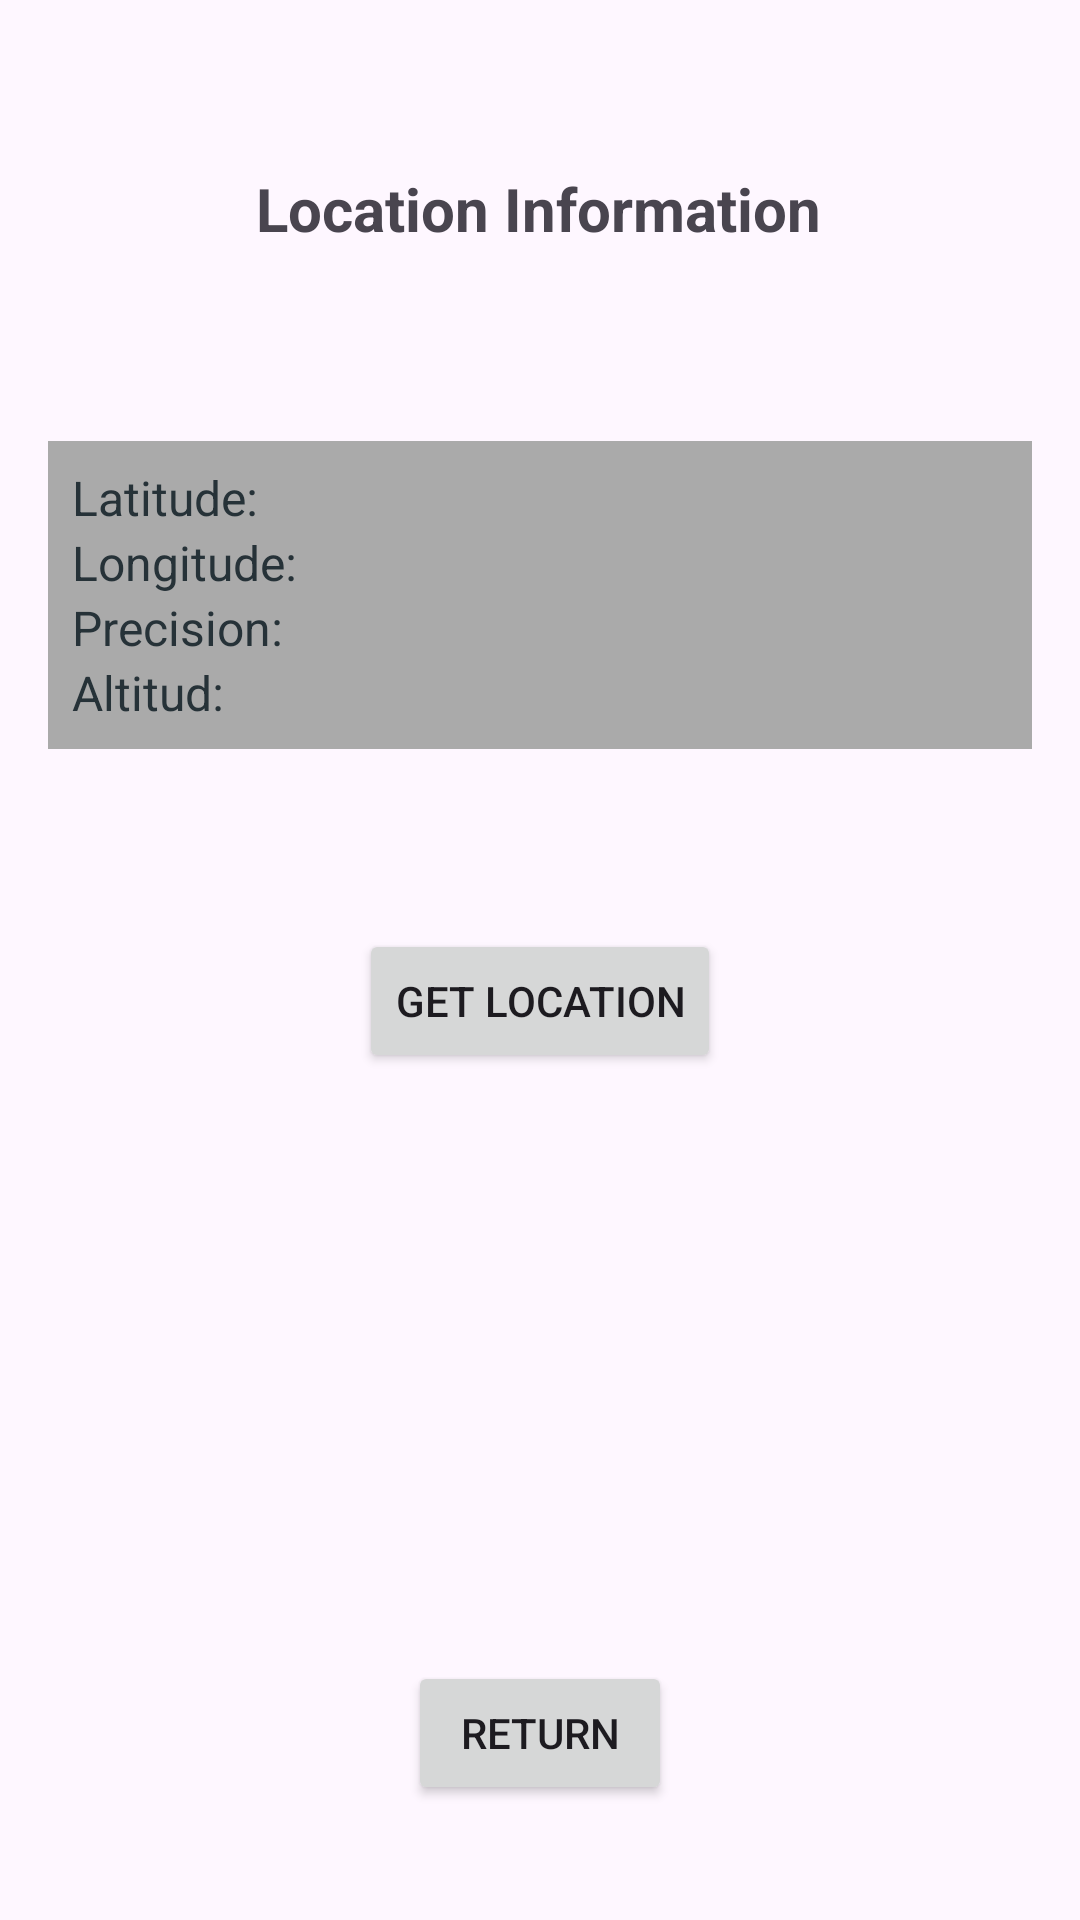

Layout XML and referenced resources for this Android screen:
<!-- AndroidManifest.xml: application theme Theme.ProjectGame -->
<!-- res/layout/activity_userdata_pag_firebase.xml -->
<?xml version="1.0" encoding="utf-8"?>
<androidx.constraintlayout.widget.ConstraintLayout
    xmlns:android="http://schemas.android.com/apk/res/android"
    xmlns:app="http://schemas.android.com/apk/res-auto"
    android:layout_width="match_parent"
    android:layout_height="match_parent"
    android:padding="16dp">

    

    

    

    

    <TextView
        android:id="@+id/locationTitle"
        android:layout_width="wrap_content"
        android:layout_height="wrap_content"
        android:layout_marginTop="40dp"
        android:text="@string/udp_TitleUserLocation"
        android:textSize="20sp"
        android:textStyle="bold"
        app:layout_constraintEnd_toEndOf="parent"
        app:layout_constraintHorizontal_bias="0.497"
        app:layout_constraintStart_toStartOf="parent"
        app:layout_constraintTop_toTopOf="parent" />

    <LinearLayout
        android:id="@+id/infoLinearLayout"
        android:layout_width="0dp"
        android:layout_height="wrap_content"
        android:layout_marginTop="64dp"
        android:background="@android:color/darker_gray"
        android:orientation="vertical"
        android:padding="8dp"
        app:layout_constraintEnd_toEndOf="parent"
        app:layout_constraintHorizontal_bias="0.0"
        app:layout_constraintStart_toStartOf="parent"
        app:layout_constraintTop_toBottomOf="@id/locationTitle">

        <TextView
            android:id="@+id/latitudText"
            android:layout_width="wrap_content"
            android:layout_height="wrap_content"
            android:text="@string/udp_latitude"
            android:textColor="#263238"
            android:textSize="16sp" />

        <TextView
            android:id="@+id/longitudText"
            android:layout_width="wrap_content"
            android:layout_height="wrap_content"
            android:text="@string/udp_longitude"
            android:textColor="#263238"
            android:textSize="16sp" />

        <TextView
            android:id="@+id/precisionText"
            android:layout_width="wrap_content"
            android:layout_height="wrap_content"
            android:text="@string/udp_precision"
            android:textColor="#263238"
            android:textSize="16sp" />

        <TextView
            android:id="@+id/altitudText"
            android:layout_width="wrap_content"
            android:layout_height="wrap_content"
            android:text="@string/udp_altitude"
            android:textColor="#263238"
            android:textSize="16sp" />
    </LinearLayout>

    <Button
        android:id="@+id/btnObtenerUbicacion"
        android:layout_width="wrap_content"
        android:layout_height="wrap_content"
        android:layout_marginTop="60dp"
        android:text="@string/udp_GetLocation"
        app:layout_constraintEnd_toEndOf="parent"
        app:layout_constraintStart_toStartOf="parent"
        app:layout_constraintTop_toBottomOf="@id/infoLinearLayout" />

    <Button
        android:id="@+id/buttonVolver"
        android:layout_width="wrap_content"
        android:layout_height="wrap_content"
        android:layout_marginTop="196dp"
        android:text="@string/btn_regresar"
        app:layout_constraintEnd_toEndOf="parent"
        app:layout_constraintStart_toStartOf="parent"
        app:layout_constraintTop_toBottomOf="@id/btnObtenerUbicacion" />

</androidx.constraintlayout.widget.ConstraintLayout>
<!-- resources referenced by this layout -->
<resources>
  <string name="btn_regresar">Return</string>
  <string name="udp_GetLocation">Get Location</string>
  <string name="udp_TitleUserLocation">Location Information</string>
  <string name="udp_altitude">Altitud: </string>
  <string name="udp_latitude">Latitude: </string>
  <string name="udp_longitude">Longitude: </string>
  <string name="udp_precision">Precision: </string>
  <style name="Theme.ProjectGame" parent="Base.Theme.ProjectGame" />
  <style name="Base.Theme.ProjectGame" parent="Theme.Material3.DayNight.NoActionBar">
          
          <item name="colorPrimary">@color/GreenPocker</item>
          <item name="colorPrimaryVariant">@color/GreenPocker</item>
          <item name="colorOnPrimary">@color/white</item>
          <item name="colorOnSecondary">@color/black</item>
      </style>
  <color name="GreenPocker">#006400</color>
  <color name="white">#FFFFFFFF</color>
  <color name="black">#FF000000</color>
</resources>
